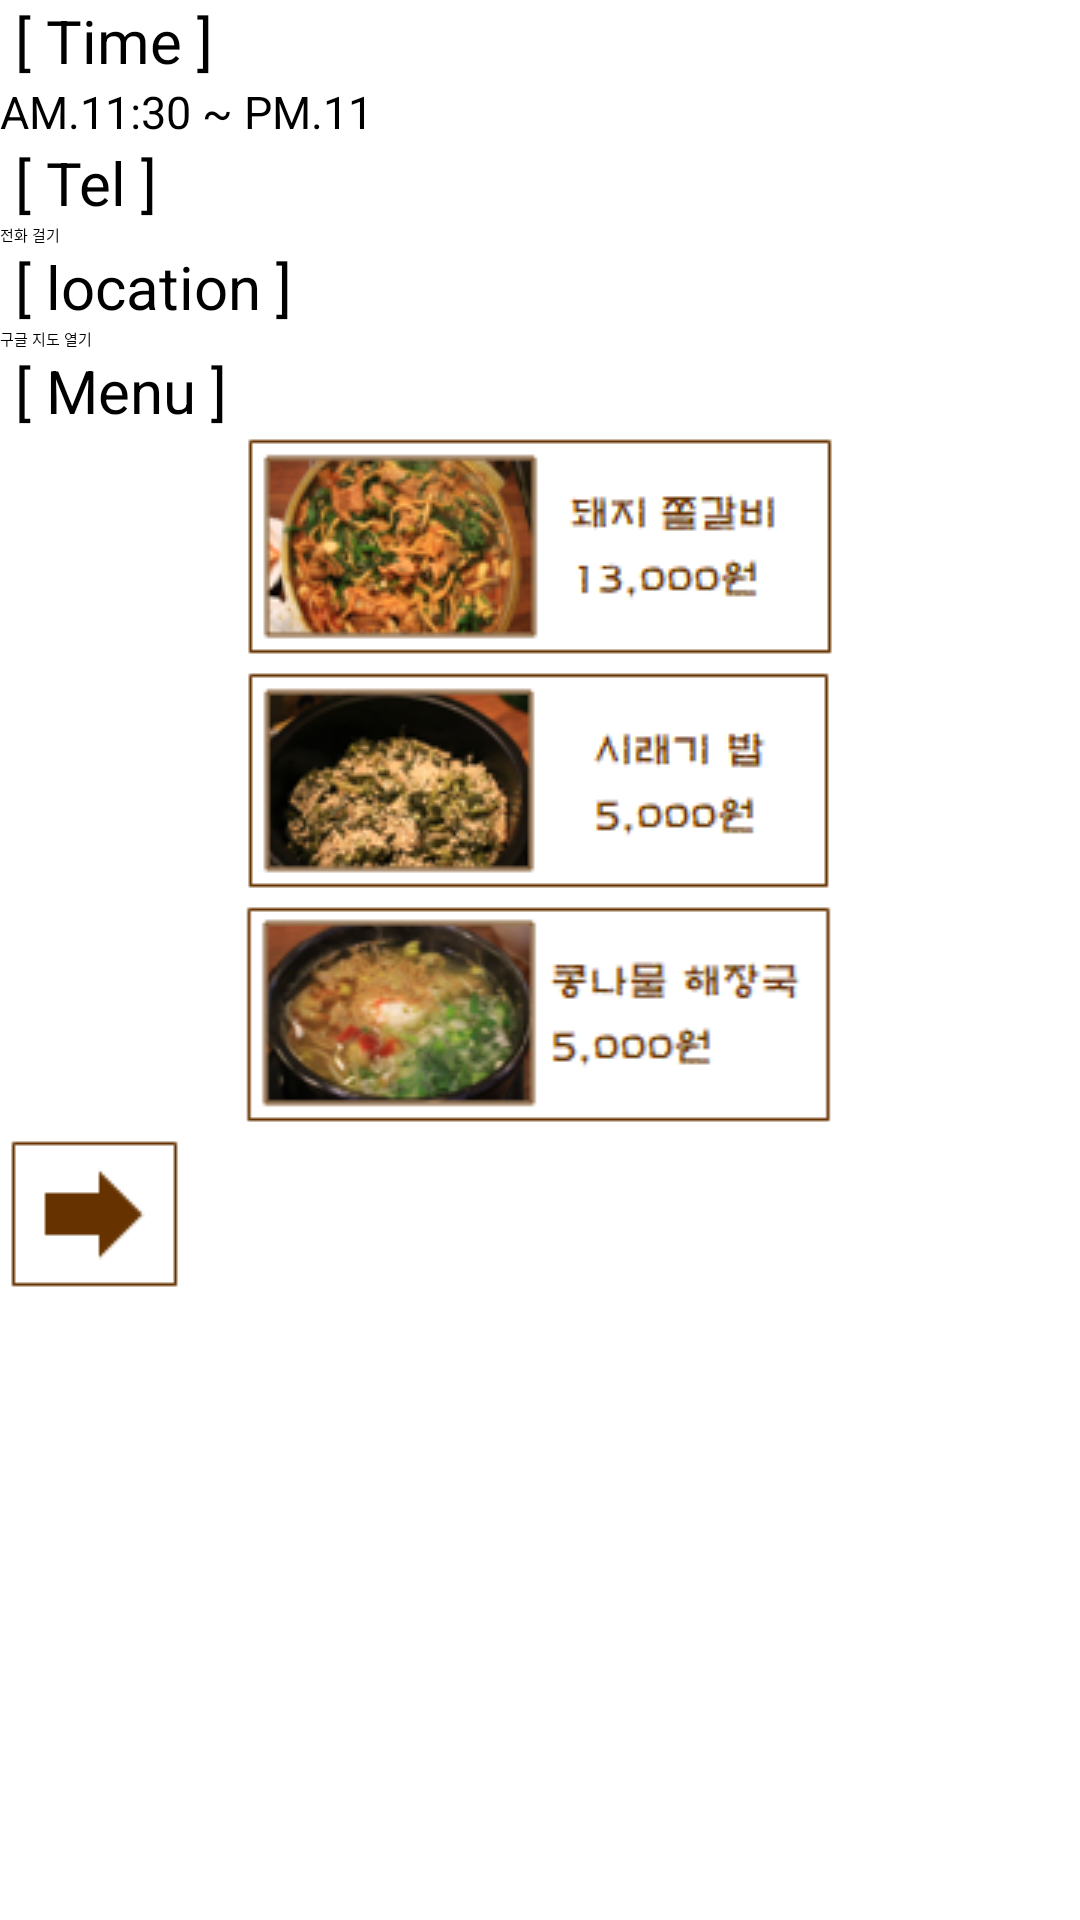

Produce the Android XML layout that renders to this screen, including the resource entries it uses.
<!-- AndroidManifest.xml: application theme Theme.ReservationApp -->
<!-- res/layout/korean1.xml -->
<?xml version="1.0" encoding="utf-8"?>
<LinearLayout xmlns:android="http://schemas.android.com/apk/res/android"
    android:layout_width="match_parent"
    android:layout_height="match_parent"
    android:layout_gravity="center"
    android:orientation="vertical">

    <TextView
        android:layout_width="match_parent"
        android:layout_height="wrap_content"
        android:text=" [ Time ] "
        android:textColor="#000000"
        android:textSize="20dp"> </TextView>

    <TextView
        android:layout_width="match_parent"
        android:layout_height="wrap_content"
        android:text="AM.11:30 ~ PM.11"
        android:textColor="#000000"
        android:textSize="15dp"> </TextView>

    <TextView
        android:layout_width="match_parent"
        android:layout_height="wrap_content"
        android:text=" [ Tel ] "
        android:textColor="#000000"
        android:textSize="20dp"> </TextView>

    <Button
        android:layout_width="match_parent"
        android:layout_height="wrap_content"
        android:id="@+id/btnDial"
        android:text="전화 걸기"> </Button>

    <TextView
        android:layout_width="match_parent"
        android:layout_height="wrap_content"
        android:text=" [ location ] "
        android:textColor="#000000"
        android:textSize="20dp"> </TextView>

    <Button
        android:layout_width="match_parent"
        android:layout_height="wrap_content"
        android:id="@+id/btnGoogle"
        android:text="구글 지도 열기"> </Button>

    <TextView
        android:layout_width="match_parent"
        android:layout_height="wrap_content"
        android:text=" [ Menu ] "
        android:textColor="#000000"
        android:textSize="20dp"> </TextView>

    <ImageView
        android:layout_width="match_parent"
        android:layout_height="wrap_content"
        android:src="@drawable/korean11"> </ImageView>

    <ImageView
        android:layout_width="match_parent"
        android:layout_height="wrap_content"
        android:src="@drawable/korean12"> </ImageView>

    <ImageView
        android:layout_width="match_parent"
        android:layout_height="wrap_content"
        android:src="@drawable/korean13"> </ImageView>

    <ImageButton
        android:id="@+id/btn1"
        android:layout_width="wrap_content"
        android:layout_height="wrap_content"
        android:src="@drawable/reservation"
        android:background="@color/white"> </ImageButton>

</LinearLayout>
<!-- resources referenced by this layout -->
<resources>
  <!-- drawable korean11: png bitmap (drawable, 19337 bytes) -->
  <!-- drawable korean12: png bitmap (drawable, 17162 bytes) -->
  <!-- drawable korean13: png bitmap (drawable, 19091 bytes) -->
  <!-- drawable reservation: png bitmap (drawable, 460 bytes) -->
  <!-- not gathered from this repository: default colours our renderer supplied (Android Studio template values) -->
  <color name="white">#FFFFFFFF</color>
</resources>
